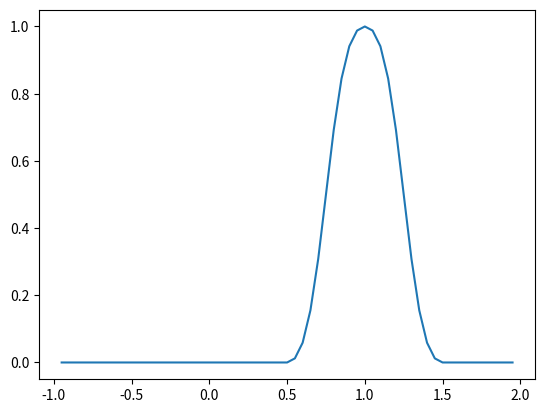

Source code (Python):
import numpy as np
import matplotlib.pyplot as plt

def base_func(x):
    return x**2

def norm_func(x):
    return (base_func(x))/(base_func(x) + base_func(1-x))

def step_func(x, offset = 0, scale = 1):
    x = x/scale
    offset = offset/scale
    if x < offset-1:
        return 0
    elif offset-1 <= x < offset: 
        return norm_func(x+1-offset)
    elif offset <= x < 1+offset: 
        return norm_func(-x+1+offset)
    else:
        return 0

X = np.arange(-1, 2, .05)[1:]
Y = []
for x in X:
    y = step_func(x, 1, 1/2)
    Y.append(y)

plt.plot(X, Y, '-')
plt.show()